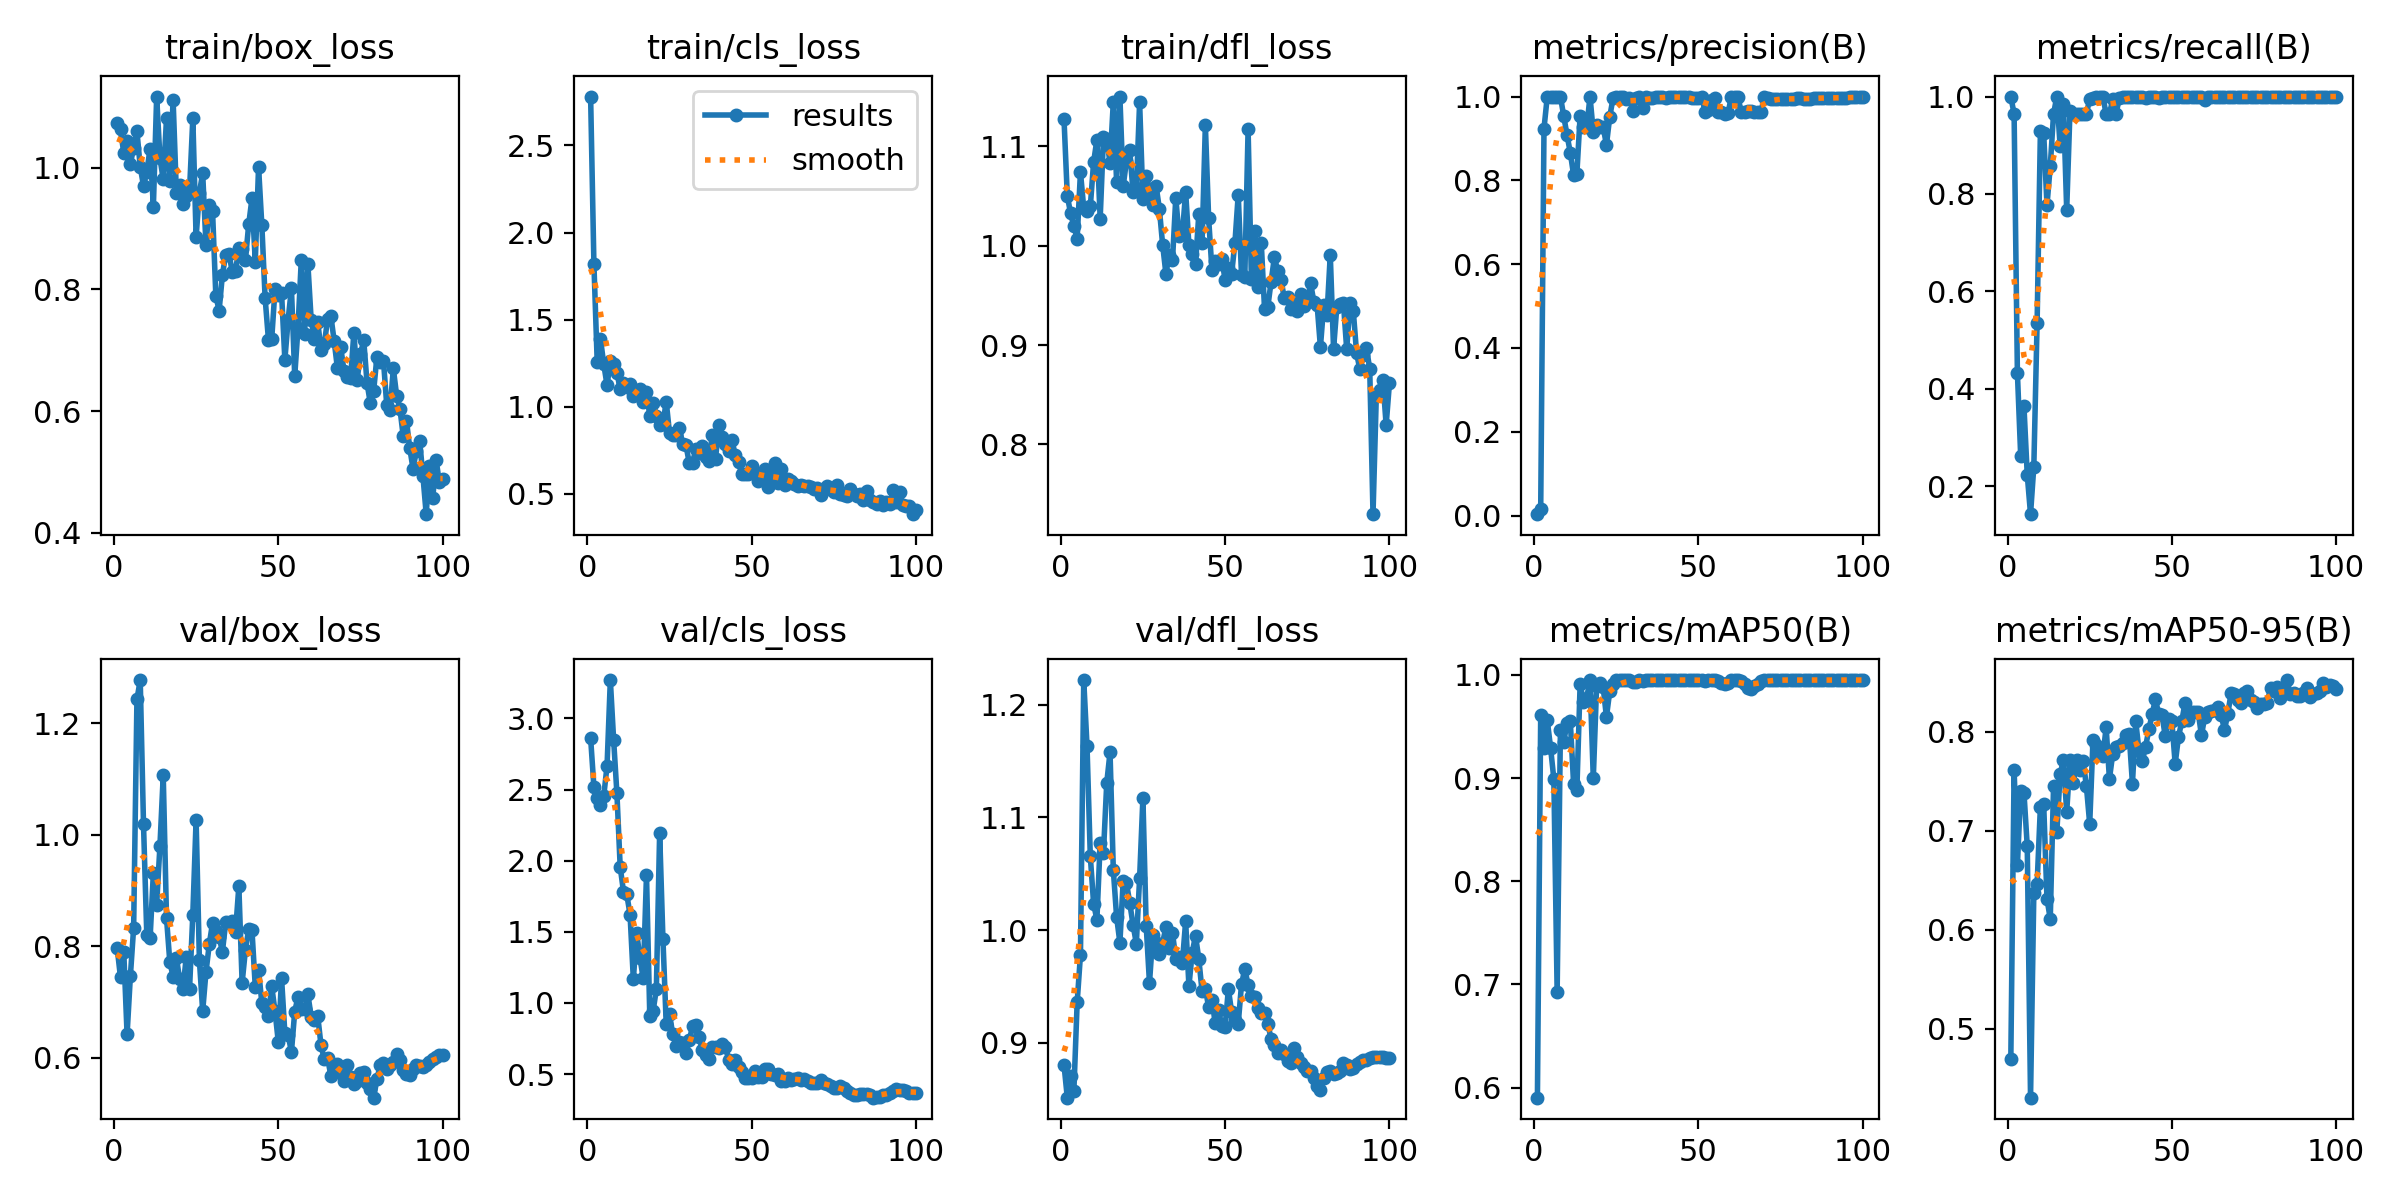

The table this chart was drawn from, first rows:
epoch, time, train/box_loss, train/cls_loss, train/dfl_loss, metrics/precision(B), metrics/recall(B), metrics/mAP50(B), metrics/mAP50-95(B), val/box_loss, val/cls_loss, val/dfl_loss, lr/pg0, lr/pg1, lr/pg2
1, 14.14, 1.073, 2.781, 1.127, 0.00331, 1, 0.5903, 0.4692, 0.7964, 2.863, 0.8804, 0.00012, 0.00012, 0.00012
2, 25.64, 1.063, 1.821, 1.05, 0.01547, 0.9643, 0.9616, 0.7614, 0.7442, 2.519, 0.8515, 0.0002574, 0.0002574, 0.0002574
3, 39.05, 1.024, 1.258, 1.032, 0.9237, 0.4329, 0.9289, 0.6649, 0.7894, 2.442, 0.8703, 0.0003921, 0.0003921, 0.0003921
4, 54.26, 1.045, 1.388, 1.02, 1, 0.2626, 0.9559, 0.7404, 0.6419, 2.389, 0.8574, 0.000524, 0.000524, 0.000524
5, 67.17, 1.006, 1.244, 1.007, 1, 0.3635, 0.9295, 0.7384, 0.7463, 2.456, 0.936, 0.0006531, 0.0006531, 0.0006531
6, 84.25, 1.033, 1.122, 1.074, 1, 0.2229, 0.899, 0.6842, 0.8338, 2.667, 0.9781, 0.0007794, 0.0007794, 0.0007794
7, 96.25, 1.06, 1.261, 1.038, 1, 0.1423, 0.6931, 0.4306, 1.243, 3.27, 1.222, 0.000903, 0.000903, 0.000903
8, 109, 1.002, 1.245, 1.035, 1, 0.2401, 0.947, 0.6371, 1.278, 2.851, 1.163, 0.001024, 0.001024, 0.001024
9, 123.9, 0.9703, 1.195, 1.039, 0.9537, 0.5357, 0.9347, 0.6465, 1.019, 2.473, 1.065, 0.001142, 0.001142, 0.001142
10, 136.6, 0.9937, 1.1, 1.084, 0.9083, 0.9286, 0.9537, 0.7242, 0.8201, 1.956, 1.024, 0.001257, 0.001257, 0.001257
11, 151.8, 1.032, 1.137, 1.106, 0.8663, 0.9255, 0.9551, 0.7267, 0.8146, 1.783, 1.009, 0.00137, 0.00137, 0.00137
12, 164.4, 0.9362, 1.114, 1.027, 0.813, 0.7766, 0.8947, 0.6313, 0.9317, 1.764, 1.077, 0.001479, 0.001479, 0.001479
13, 176.4, 1.117, 1.127, 1.109, 0.8158, 0.8571, 0.8884, 0.6109, 0.875, 1.621, 1.069, 0.001586, 0.001586, 0.001586
14, 191.7, 1.016, 1.063, 1.107, 0.9543, 0.9643, 0.9916, 0.745, 0.9808, 1.166, 1.131, 0.00169, 0.00169, 0.00169
15, 204, 0.9812, 1.086, 1.083, 0.9265, 1, 0.9738, 0.6988, 1.107, 1.492, 1.158, 0.001723, 0.001723, 0.001723
16, 217.8, 1.081, 1.102, 1.145, 0.9264, 0.8988, 0.978, 0.7571, 0.8509, 1.319, 1.053, 0.001703, 0.001703, 0.001703
17, 230.5, 0.9783, 1.028, 1.064, 1, 0.9853, 0.995, 0.7711, 0.772, 1.173, 1.012, 0.001683, 0.001683, 0.001683
18, 244.3, 1.112, 1.084, 1.15, 0.9148, 0.7671, 0.8997, 0.7188, 0.7459, 1.901, 0.9889, 0.001663, 0.001663, 0.001663
19, 259.1, 0.9587, 0.9465, 1.06, 0.9315, 0.9713, 0.9891, 0.7712, 0.7793, 0.9074, 1.044, 0.001644, 0.001644, 0.001644
20, 274.3, 0.9714, 1.021, 1.085, 0.9277, 0.9643, 0.9921, 0.7477, 0.7412, 0.941, 1.042, 0.001624, 0.001624, 0.001624
21, 289.1, 0.9409, 0.9479, 1.096, 0.9272, 0.9643, 0.9879, 0.7713, 0.7238, 1.097, 1.024, 0.001604, 0.001604, 0.001604
22, 304.6, 0.9533, 0.8917, 1.054, 0.8848, 0.9643, 0.9594, 0.7613, 0.781, 2.197, 1.005, 0.001584, 0.001584, 0.001584
23, 320.2, 0.9627, 0.9022, 1.058, 0.9513, 0.9643, 0.984, 0.7704, 0.7233, 1.45, 0.9881, 0.001564, 0.001564, 0.001564
24, 332.7, 1.081, 1.029, 1.144, 0.9962, 0.9643, 0.9912, 0.7447, 0.8571, 0.8498, 1.046, 0.001545, 0.001545, 0.001545
25, 344.9, 0.8862, 0.848, 1.046, 1, 0.9956, 0.995, 0.7068, 1.027, 0.9211, 1.117, 0.001525, 0.001525, 0.001525
26, 361, 0.9591, 0.8382, 1.07, 1, 0.996, 0.995, 0.7916, 0.7753, 0.7785, 1.004, 0.001505, 0.001505, 0.001505
27, 374.2, 0.9912, 0.8368, 1.057, 0.998, 1, 0.995, 0.7861, 0.6837, 0.7006, 0.9531, 0.001485, 0.001485, 0.001485
28, 391.2, 0.8733, 0.8765, 1.041, 0.9949, 1, 0.995, 0.7772, 0.7537, 0.7274, 0.9954, 0.001465, 0.001465, 0.001465
29, 405.7, 0.9389, 0.7858, 1.06, 0.9973, 1, 0.995, 0.7749, 0.8035, 0.7216, 0.9859, 0.001446, 0.001446, 0.001446
30, 421.6, 0.9292, 0.7787, 1.037, 0.9648, 0.9643, 0.993, 0.8043, 0.842, 0.6499, 0.9788, 0.001426, 0.001426, 0.001426
31, 433.9, 0.7898, 0.6775, 1.001, 0.9965, 0.9643, 0.993, 0.7522, 0.8283, 0.7359, 0.9885, 0.001406, 0.001406, 0.001406
32, 448.9, 0.7652, 0.6777, 0.9716, 1, 0.9941, 0.995, 0.7775, 0.8173, 0.8352, 1.003, 0.001386, 0.001386, 0.001386
33, 465.1, 0.824, 0.7562, 0.9904, 0.9716, 0.9643, 0.994, 0.7847, 0.7903, 0.8462, 0.984, 0.001366, 0.001366, 0.001366
34, 479.8, 0.8574, 0.7326, 0.9852, 1, 0.9965, 0.995, 0.7858, 0.8429, 0.7624, 0.9976, 0.001347, 0.001347, 0.001347
35, 495.2, 0.8584, 0.7753, 1.048, 0.9975, 1, 0.995, 0.7887, 0.841, 0.6672, 0.9747, 0.001327, 0.001327, 0.001327
36, 509.9, 0.8293, 0.7078, 1.01, 0.9977, 1, 0.995, 0.797, 0.8447, 0.631, 0.9762, 0.001307, 0.001307, 0.001307
37, 524.3, 0.8299, 0.6893, 1.011, 0.9978, 1, 0.995, 0.7972, 0.8266, 0.6084, 0.971, 0.001287, 0.001287, 0.001287
38, 536.9, 0.8685, 0.8359, 1.054, 0.9983, 1, 0.995, 0.7476, 0.9079, 0.6886, 1.008, 0.001267, 0.001267, 0.001267
39, 549.3, 0.8669, 0.7001, 1.001, 0.9978, 1, 0.995, 0.8104, 0.7345, 0.6888, 0.9505, 0.001248, 0.001248, 0.001248
40, 563.7, 0.8483, 0.8916, 0.9918, 0.9967, 1, 0.995, 0.7803, 0.7937, 0.6849, 0.9801, 0.001228, 0.001228, 0.001228
41, 576.2, 0.9071, 0.823, 0.981, 0.9978, 1, 0.995, 0.77, 0.8309, 0.7137, 0.9952, 0.001208, 0.001208, 0.001208
42, 589.9, 0.9498, 0.7827, 1.031, 1, 0.9972, 0.995, 0.785, 0.8286, 0.6915, 0.9747, 0.001188, 0.001188, 0.001188
43, 602, 0.846, 0.7427, 1.003, 1, 0.9992, 0.995, 0.8022, 0.7274, 0.6016, 0.9457, 0.001168, 0.001168, 0.001168
44, 614.2, 1.001, 0.8086, 1.121, 0.999, 1, 0.995, 0.8177, 0.7581, 0.5723, 0.9478, 0.001149, 0.001149, 0.001149
45, 629.5, 0.9054, 0.7207, 1.027, 0.9993, 1, 0.995, 0.8329, 0.6979, 0.5976, 0.9319, 0.001129, 0.001129, 0.001129
46, 643.4, 0.7856, 0.6828, 0.9755, 1, 0.9962, 0.995, 0.8173, 0.6907, 0.5472, 0.9382, 0.001109, 0.001109, 0.001109
47, 657.7, 0.7177, 0.6101, 0.9843, 0.9984, 1, 0.995, 0.8165, 0.6756, 0.5119, 0.9174, 0.001089, 0.001089, 0.001089
48, 670.8, 0.7185, 0.6155, 0.982, 0.9973, 1, 0.995, 0.7951, 0.7284, 0.472, 0.9293, 0.001069, 0.001069, 0.001069
49, 686.8, 0.8003, 0.6129, 0.9861, 0.9959, 1, 0.995, 0.8129, 0.6839, 0.4726, 0.9152, 0.00105, 0.00105, 0.00105
50, 701.6, 0.791, 0.6581, 0.9657, 0.9967, 1, 0.995, 0.8103, 0.6289, 0.4728, 0.9142, 0.00103, 0.00103, 0.00103
51, 713.1, 0.7937, 0.6182, 0.9772, 0.9995, 1, 0.995, 0.7675, 0.7424, 0.5179, 0.9477, 0.00101, 0.00101, 0.00101
52, 728.6, 0.6844, 0.5702, 0.9719, 0.963, 1, 0.994, 0.7944, 0.6441, 0.4772, 0.9272, 0.0009902, 0.0009902, 0.0009902
53, 741.7, 0.7503, 0.6076, 1.003, 0.9687, 1, 0.995, 0.8104, 0.6405, 0.4775, 0.9199, 0.0009704, 0.0009704, 0.0009704
54, 754.8, 0.8018, 0.6402, 1.051, 0.9926, 1, 0.995, 0.8289, 0.6106, 0.5357, 0.9171, 0.0009506, 0.0009506, 0.0009506
55, 769.2, 0.6577, 0.5394, 0.97, 0.9977, 1, 0.995, 0.8115, 0.6828, 0.5366, 0.952, 0.0009308, 0.0009308, 0.0009308
56, 782, 0.7372, 0.5763, 0.9686, 0.9623, 1, 0.994, 0.8195, 0.7095, 0.501, 0.9658, 0.000911, 0.000911, 0.000911
57, 796, 0.8489, 0.6736, 1.117, 0.9629, 1, 0.9926, 0.8196, 0.6879, 0.4908, 0.9512, 0.0008912, 0.0008912, 0.0008912
58, 808.8, 0.727, 0.5596, 0.9667, 0.9578, 1, 0.9916, 0.8197, 0.6877, 0.5017, 0.9418, 0.0008714, 0.0008714, 0.0008714
59, 826.8, 0.8419, 0.6393, 1.014, 0.9604, 1, 0.9926, 0.7961, 0.714, 0.4543, 0.9406, 0.0008516, 0.0008516, 0.0008516
60, 839.3, 0.7502, 0.5506, 0.9583, 1, 0.9932, 0.995, 0.8152, 0.6741, 0.4487, 0.9307, 0.0008318, 0.0008318, 0.0008318
... 40 more rows
